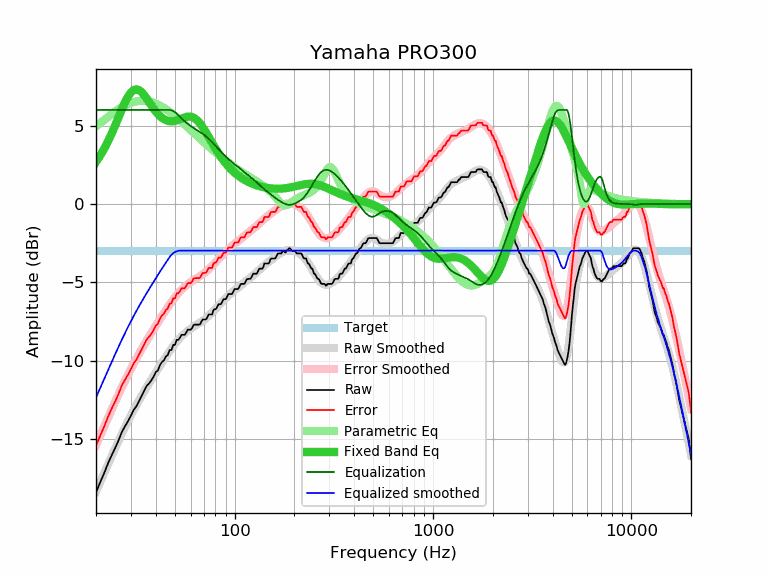

Values plotted in this chart, from the file beside it:
frequency, raw, error, smoothed, error_smoothed, equalization, parametric_eq, equalized_raw, equalized_smoothed, target
20, -18.39, -15.42, -18.34, -15.37, 6.00, 2.68, -12.39, -12.34, -2.97
21, -17.74, -14.77, -17.73, -14.76, 6.00, 3.09, -11.74, -11.73, -2.97
22, -17.15, -14.18, -17.15, -14.18, 6.00, 3.53, -11.15, -11.15, -2.97
23, -16.53, -13.56, -16.59, -13.62, 6.00, 4.00, -10.53, -10.59, -2.97
24, -16.01, -13.04, -16.06, -13.09, 6.00, 4.50, -10.01, -10.06, -2.97
25, -15.55, -12.58, -15.56, -12.59, 6.00, 5.02, -9.55, -9.56, -2.97
26, -15.06, -12.09, -15.09, -12.12, 6.00, 5.54, -9.06, -9.09, -2.97
27, -14.53, -11.56, -14.64, -11.67, 6.00, 6.04, -8.53, -8.64, -2.97
28, -14.17, -11.20, -14.23, -11.26, 6.00, 6.48, -8.17, -8.23, -2.97
29, -13.85, -10.88, -13.83, -10.87, 6.00, 6.85, -7.85, -7.83, -2.97
30, -13.49, -10.52, -13.47, -10.50, 6.00, 7.12, -7.49, -7.47, -2.97
31, -13.12, -10.15, -13.13, -10.16, 6.00, 7.27, -7.12, -7.13, -2.97
32, -12.88, -9.91, -12.80, -9.84, 6.00, 7.32, -6.88, -6.80, -2.97
33, -12.55, -9.58, -12.50, -9.53, 6.00, 7.26, -6.55, -6.50, -2.97
34, -12.23, -9.26, -12.21, -9.25, 6.00, 7.13, -6.23, -6.21, -2.97
35, -11.91, -8.94, -11.94, -8.97, 6.00, 6.94, -5.91, -5.94, -2.97
36, -11.60, -8.63, -11.68, -8.71, 6.00, 6.73, -5.60, -5.68, -2.97
37, -11.44, -8.47, -11.43, -8.46, 6.00, 6.51, -5.44, -5.43, -2.97
38, -11.25, -8.28, -11.19, -8.22, 6.00, 6.29, -5.25, -5.19, -2.97
39, -11.01, -8.04, -10.96, -7.99, 6.00, 6.09, -5.01, -4.96, -2.97
40, -10.72, -7.75, -10.74, -7.77, 6.00, 5.91, -4.72, -4.74, -2.97
41, -10.61, -7.64, -10.52, -7.56, 6.00, 5.75, -4.61, -4.52, -2.97
42, -10.28, -7.31, -10.32, -7.35, 6.00, 5.61, -4.28, -4.32, -2.97
43, -10.07, -7.10, -10.11, -7.15, 6.00, 5.50, -4.07, -4.11, -2.97
44, -9.96, -6.99, -9.92, -6.95, 6.00, 5.41, -3.96, -3.92, -2.97
45, -9.72, -6.75, -9.73, -6.76, 6.00, 5.35, -3.72, -3.73, -2.97
46, -9.63, -6.66, -9.55, -6.58, 6.00, 5.31, -3.63, -3.55, -2.97
47, -9.31, -6.34, -9.38, -6.41, 6.00, 5.28, -3.31, -3.38, -2.97
48, -9.31, -6.34, -9.21, -6.25, 5.98, 5.28, -3.33, -3.24, -2.97
49, -8.98, -6.01, -9.06, -6.09, 5.93, 5.28, -3.05, -3.13, -2.97
50, -8.98, -6.01, -8.91, -5.95, 5.85, 5.30, -3.13, -3.06, -2.97
51, -8.66, -5.69, -8.78, -5.81, 5.77, 5.33, -2.89, -3.01, -2.97
52, -8.66, -5.69, -8.65, -5.68, 5.67, 5.37, -2.99, -2.98, -2.97
53, -8.52, -5.55, -8.53, -5.57, 5.57, 5.41, -2.95, -2.97, -2.97
54, -8.34, -5.37, -8.43, -5.46, 5.46, 5.45, -2.88, -2.97, -2.97
55, -8.34, -5.37, -8.33, -5.36, 5.36, 5.49, -2.98, -2.97, -2.97
56, -8.34, -5.37, -8.24, -5.27, 5.27, 5.53, -3.07, -2.97, -2.97
57, -8.19, -5.22, -8.15, -5.19, 5.19, 5.55, -3.00, -2.97, -2.97
58, -8.01, -5.04, -8.08, -5.11, 5.11, 5.57, -2.90, -2.97, -2.97
59, -8.01, -5.04, -8.01, -5.04, 5.04, 5.58, -2.97, -2.97, -2.97
60, -8.01, -5.04, -7.94, -4.97, 4.97, 5.57, -3.04, -2.97, -2.97
61, -7.91, -4.94, -7.88, -4.91, 4.91, 5.55, -3.00, -2.97, -2.97
62, -7.72, -4.75, -7.82, -4.85, 4.85, 5.51, -2.87, -2.97, -2.97
63, -7.69, -4.72, -7.77, -4.80, 4.80, 5.46, -2.89, -2.97, -2.97
64, -7.69, -4.72, -7.71, -4.74, 4.74, 5.39, -2.95, -2.97, -2.97
65, -7.69, -4.72, -7.66, -4.69, 4.69, 5.31, -3.00, -2.97, -2.97
66, -7.69, -4.72, -7.61, -4.64, 4.64, 5.22, -3.05, -2.97, -2.97
67, -7.66, -4.69, -7.55, -4.58, 4.58, 5.12, -3.07, -2.97, -2.97
68, -7.49, -4.52, -7.50, -4.53, 4.53, 5.01, -2.96, -2.97, -2.97
69, -7.36, -4.39, -7.44, -4.47, 4.47, 4.90, -2.88, -2.97, -2.97
70, -7.36, -4.39, -7.38, -4.42, 4.42, 4.78, -2.94, -2.97, -2.97
71, -7.36, -4.39, -7.32, -4.36, 4.36, 4.65, -3.00, -2.97, -2.97
72, -7.33, -4.36, -7.26, -4.29, 4.29, 4.53, -3.04, -2.97, -2.97
73, -7.18, -4.21, -7.19, -4.23, 4.23, 4.40, -2.95, -2.97, -2.97
74, -7.04, -4.07, -7.13, -4.16, 4.16, 4.27, -2.88, -2.97, -2.97
75, -7.04, -4.07, -7.06, -4.09, 4.09, 4.14, -2.95, -2.97, -2.97
76, -7.04, -4.07, -6.99, -4.02, 4.02, 4.02, -3.02, -2.97, -2.97
77, -7.04, -4.07, -6.91, -3.95, 3.95, 3.89, -3.09, -2.97, -2.97
78, -6.79, -3.82, -6.84, -3.87, 3.87, 3.77, -2.92, -2.97, -2.97
79, -6.71, -3.74, -6.76, -3.80, 3.80, 3.65, -2.91, -2.97, -2.97
... 553 more rows
